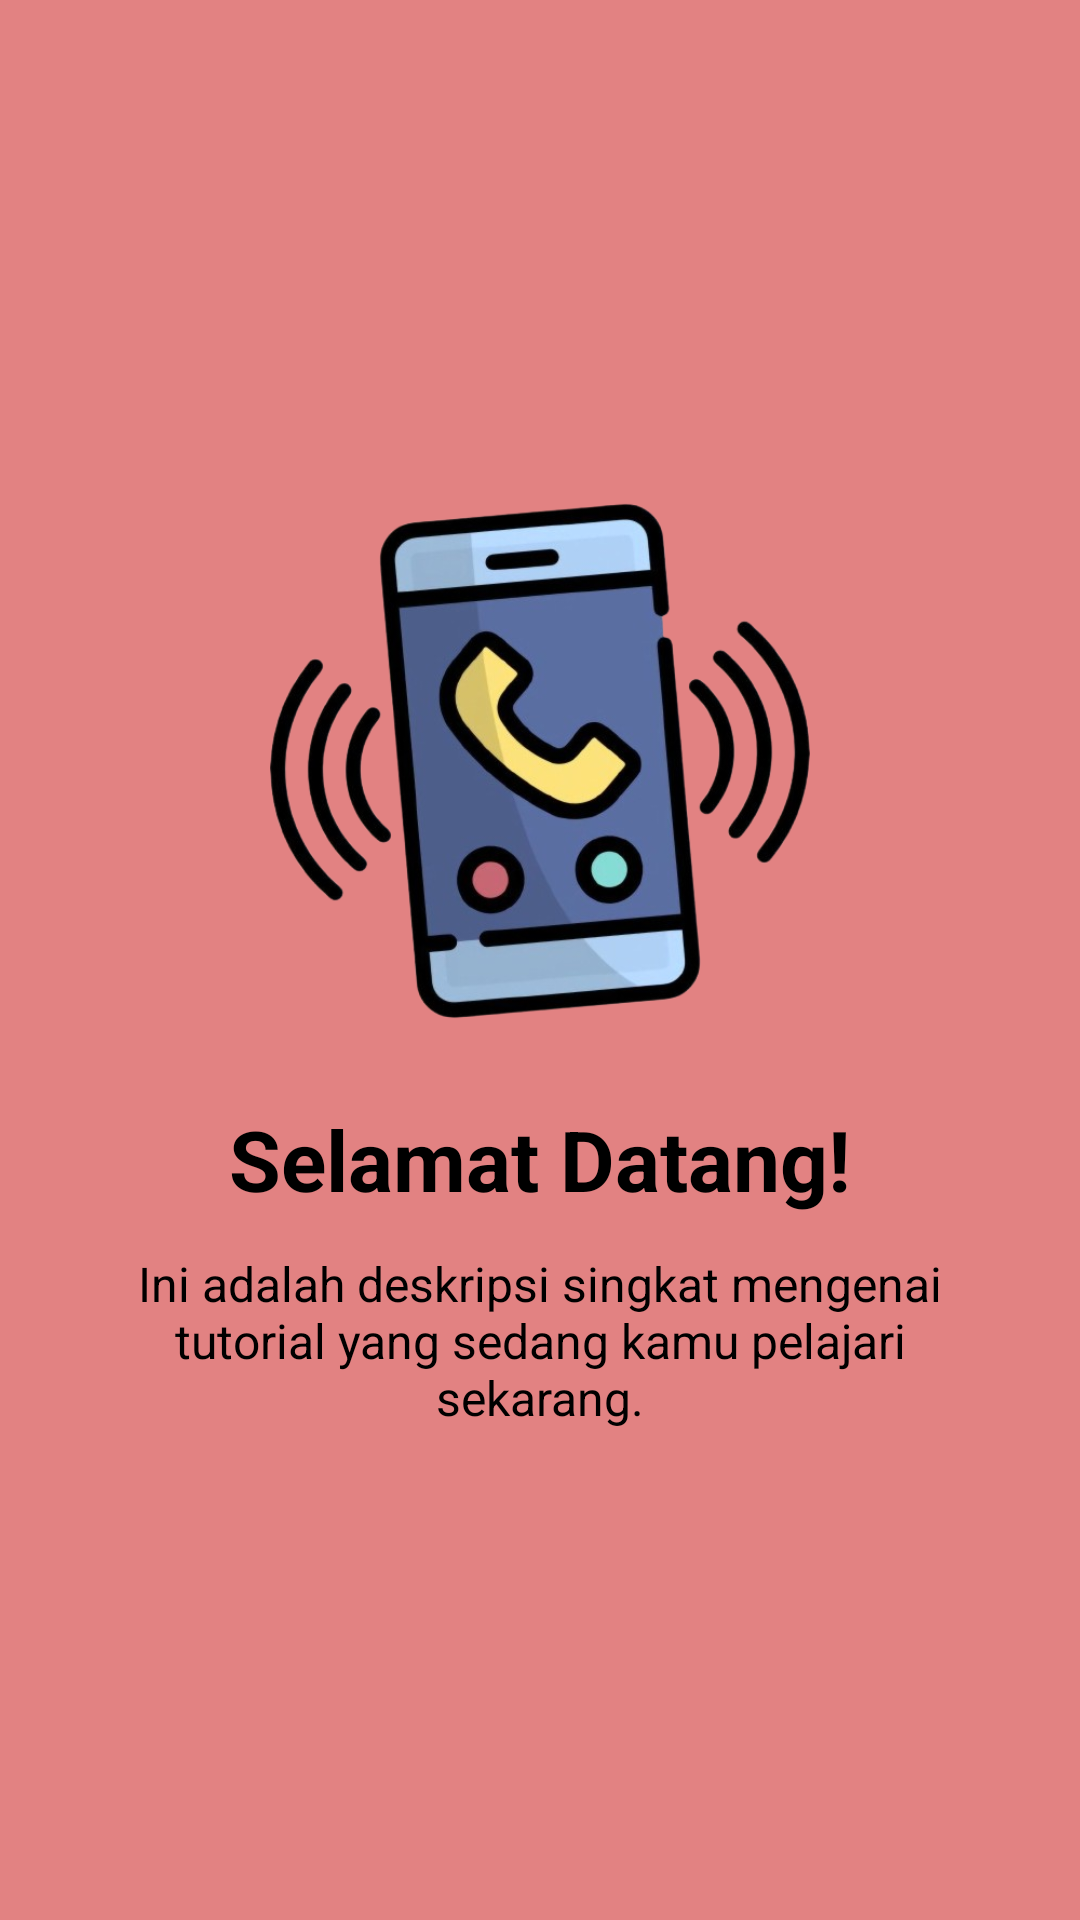

Write the Android layout XML for this screen, with the resource values it uses.
<!-- AndroidManifest.xml: application theme Theme.SZApps -->
<!-- res/layout/fragment_tutorial3.xml -->
<?xml version="1.0" encoding="utf-8"?>
<androidx.constraintlayout.widget.ConstraintLayout
    xmlns:android="http://schemas.android.com/apk/res/android"
    xmlns:app="http://schemas.android.com/apk/res-auto"
    xmlns:tools="http://schemas.android.com/tools"
    android:layout_width="match_parent"
    android:layout_height="match_parent"
    android:background="@color/pinkke"
    android:padding="24dp"
    tools:context=".Message.tutorial.Tutorial3Fragment">

    <ImageView
        android:id="@+id/imageView4"
        android:layout_width="180dp"
        android:layout_height="180dp"
        android:src="@drawable/phone"
        android:contentDescription="Tutorial Illustration"
        app:layout_constraintBottom_toTopOf="@id/textView5"
        app:layout_constraintEnd_toEndOf="parent"
        app:layout_constraintStart_toStartOf="parent"
        app:layout_constraintTop_toTopOf="parent"
        app:layout_constraintVertical_chainStyle="packed" />

    <TextView
        android:id="@+id/textView5"
        android:layout_width="0dp"
        android:layout_height="wrap_content"
        android:layout_marginTop="24dp"
        android:text="Selamat Datang!"
        android:textAlignment="center"
        android:textColor="@android:color/black"
        android:textSize="28sp"
        android:textStyle="bold"
        app:layout_constraintBottom_toTopOf="@id/textView6"
        app:layout_constraintEnd_toEndOf="parent"
        app:layout_constraintStart_toStartOf="parent"
        app:layout_constraintTop_toBottomOf="@id/imageView4" />

    <TextView
        android:id="@+id/textView6"
        android:layout_width="0dp"
        android:layout_height="wrap_content"
        android:layout_marginTop="12dp"
        android:text="Ini adalah deskripsi singkat mengenai tutorial yang sedang kamu pelajari sekarang."
        android:textAlignment="center"
        android:textColor="@android:color/black"
        android:textSize="16sp"
        app:layout_constraintBottom_toBottomOf="parent"
        app:layout_constraintEnd_toEndOf="parent"
        app:layout_constraintStart_toStartOf="parent"
        app:layout_constraintTop_toBottomOf="@id/textView5" />

</androidx.constraintlayout.widget.ConstraintLayout>
<!-- resources referenced by this layout -->
<resources>
  <color name="pinkke">#E28282</color>
  <!-- drawable phone: png bitmap (drawable, 233216 bytes) -->
  <style name="Theme.SZApps" parent="Base.Theme.SZApps" />
  <style name="Base.Theme.SZApps" parent="Theme.Material3.DayNight.NoActionBar">
          
          
      </style>
</resources>
